The GitHub repository amolvyas-6/DL-EL contains a labelled image folder "dataset-custom" with 2 categories: normal road, potholes. Examples follow, each with its label.

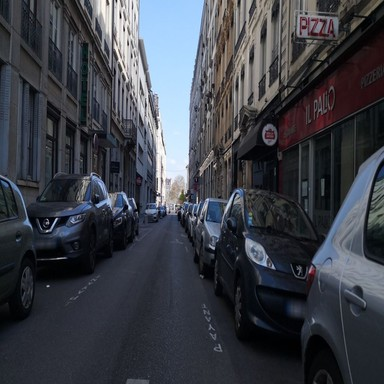
Label: normal road

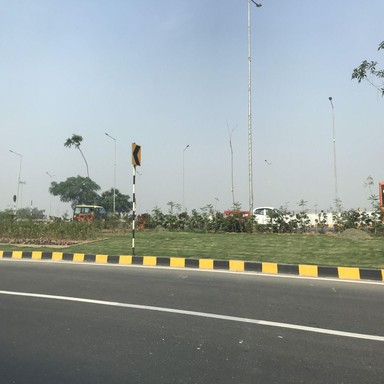
Label: normal road

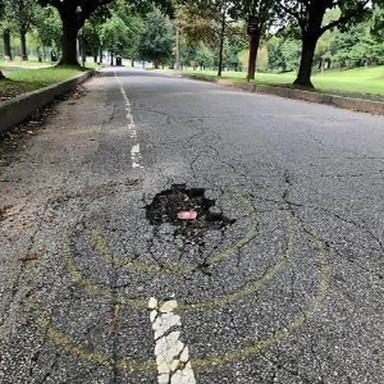
Label: potholes

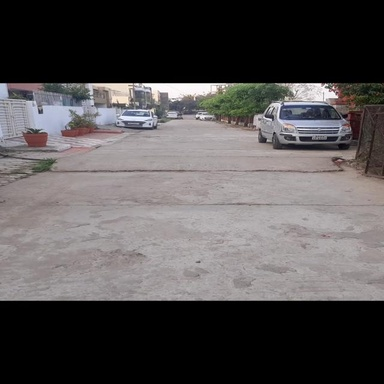
Label: potholes

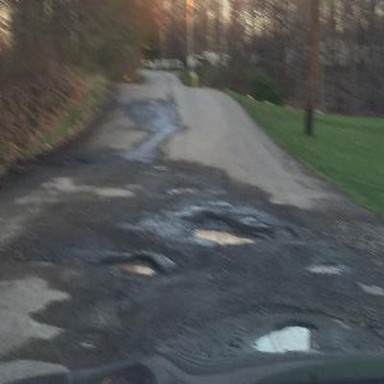
Label: potholes

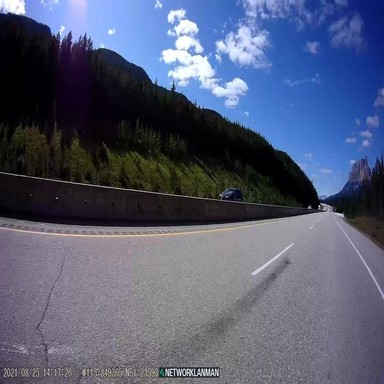
Label: normal road
